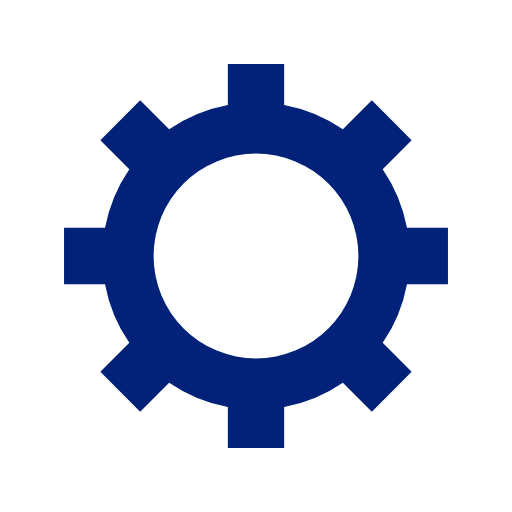
t = 0.00 s
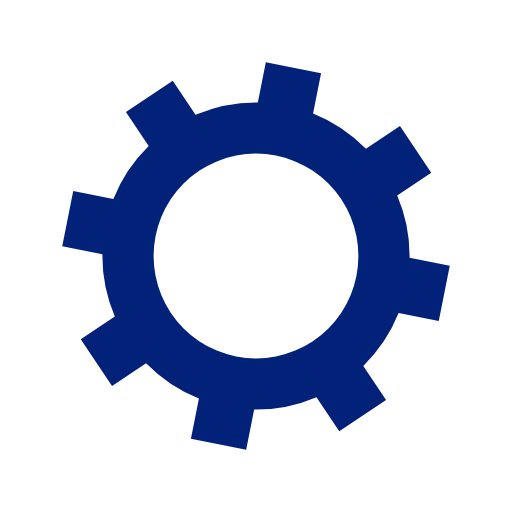
t = 0.03 s
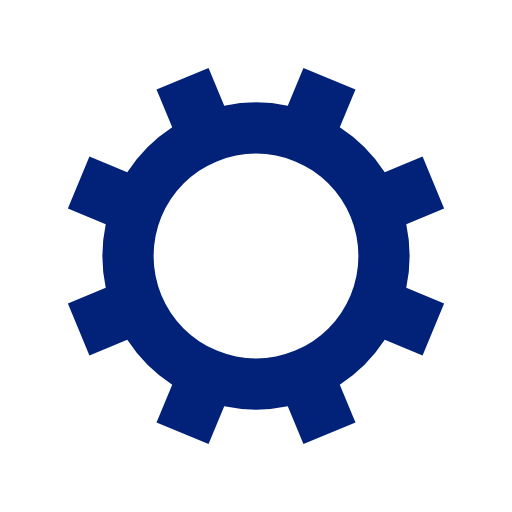
t = 0.05 s
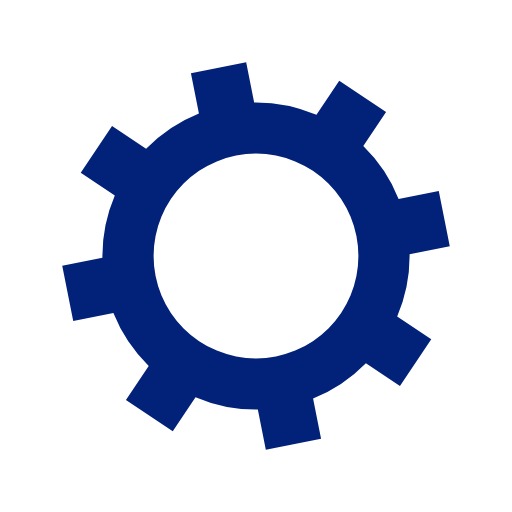
t = 0.08 s

The animated SVG that drew these frames (rendered in a browser with its animation timeline set to each time). Animation: 1 SMIL element (animateTransform=1); one cycle of 0.10 s, repeats indefinitely.

<?xml version="1.0" encoding="utf-8"?>
<svg xmlns="http://www.w3.org/2000/svg" xmlns:xlink="http://www.w3.org/1999/xlink" style="margin: auto; background: transparent; display: block; shape-rendering: auto;" width="72px" height="72px" viewBox="0 0 100 100" preserveAspectRatio="xMidYMid">
<g transform="translate(50 50)">
<g>
<animateTransform attributeName="transform" type="rotate" values="0;45" keyTimes="0;1" dur="0.1s" repeatCount="indefinite"></animateTransform><path d="M29.491524206117255 -5.5 L37.491524206117255 -5.5 L37.491524206117255 5.5 L29.491524206117255 5.5 A30 30 0 0 1 24.742744050198738 16.964569457146712 L24.742744050198738 16.964569457146712 L30.399598299691117 22.621423706639092 L22.621423706639096 30.399598299691114 L16.964569457146716 24.742744050198734 A30 30 0 0 1 5.5 29.491524206117255 L5.5 29.491524206117255 L5.5 37.491524206117255 L-5.499999999999997 37.491524206117255 L-5.499999999999997 29.491524206117255 A30 30 0 0 1 -16.964569457146705 24.742744050198738 L-16.964569457146705 24.742744050198738 L-22.621423706639085 30.399598299691117 L-30.399598299691117 22.621423706639092 L-24.742744050198738 16.964569457146712 A30 30 0 0 1 -29.491524206117255 5.500000000000009 L-29.491524206117255 5.500000000000009 L-37.491524206117255 5.50000000000001 L-37.491524206117255 -5.500000000000001 L-29.491524206117255 -5.500000000000002 A30 30 0 0 1 -24.742744050198738 -16.964569457146705 L-24.742744050198738 -16.964569457146705 L-30.399598299691117 -22.621423706639085 L-22.621423706639092 -30.399598299691117 L-16.964569457146712 -24.742744050198738 A30 30 0 0 1 -5.500000000000011 -29.491524206117255 L-5.500000000000011 -29.491524206117255 L-5.500000000000012 -37.491524206117255 L5.499999999999998 -37.491524206117255 L5.5 -29.491524206117255 A30 30 0 0 1 16.964569457146702 -24.74274405019874 L16.964569457146702 -24.74274405019874 L22.62142370663908 -30.39959829969112 L30.399598299691117 -22.6214237066391 L24.742744050198738 -16.964569457146716 A30 30 0 0 1 29.491524206117255 -5.500000000000013 M0 -20A20 20 0 1 0 0 20 A20 20 0 1 0 0 -20" fill="#022279"></path></g></g>
<!-- [ldio] generated by https://loading.io/ --></svg>